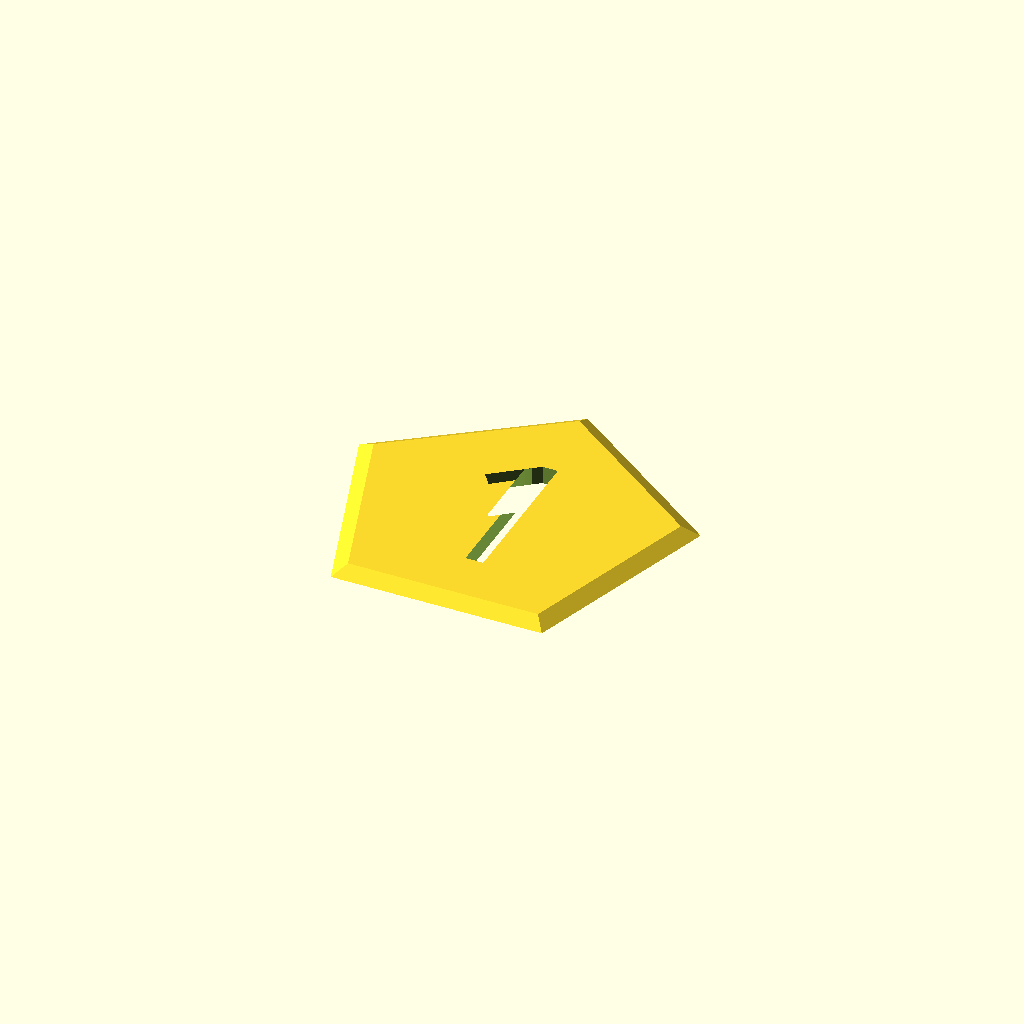
Cell 1: rendered with the file's own defaults.
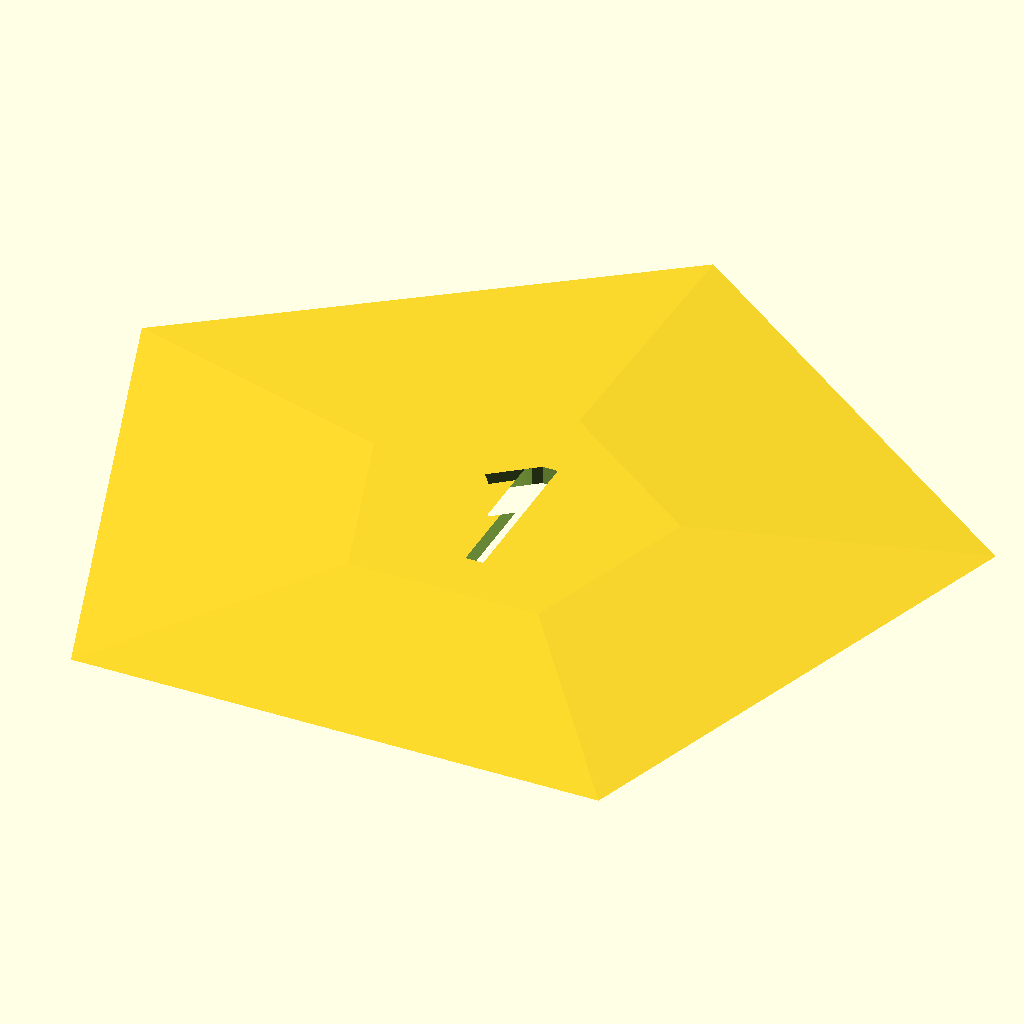
Cell 2: outerDiameter = 50 (everything else at default).
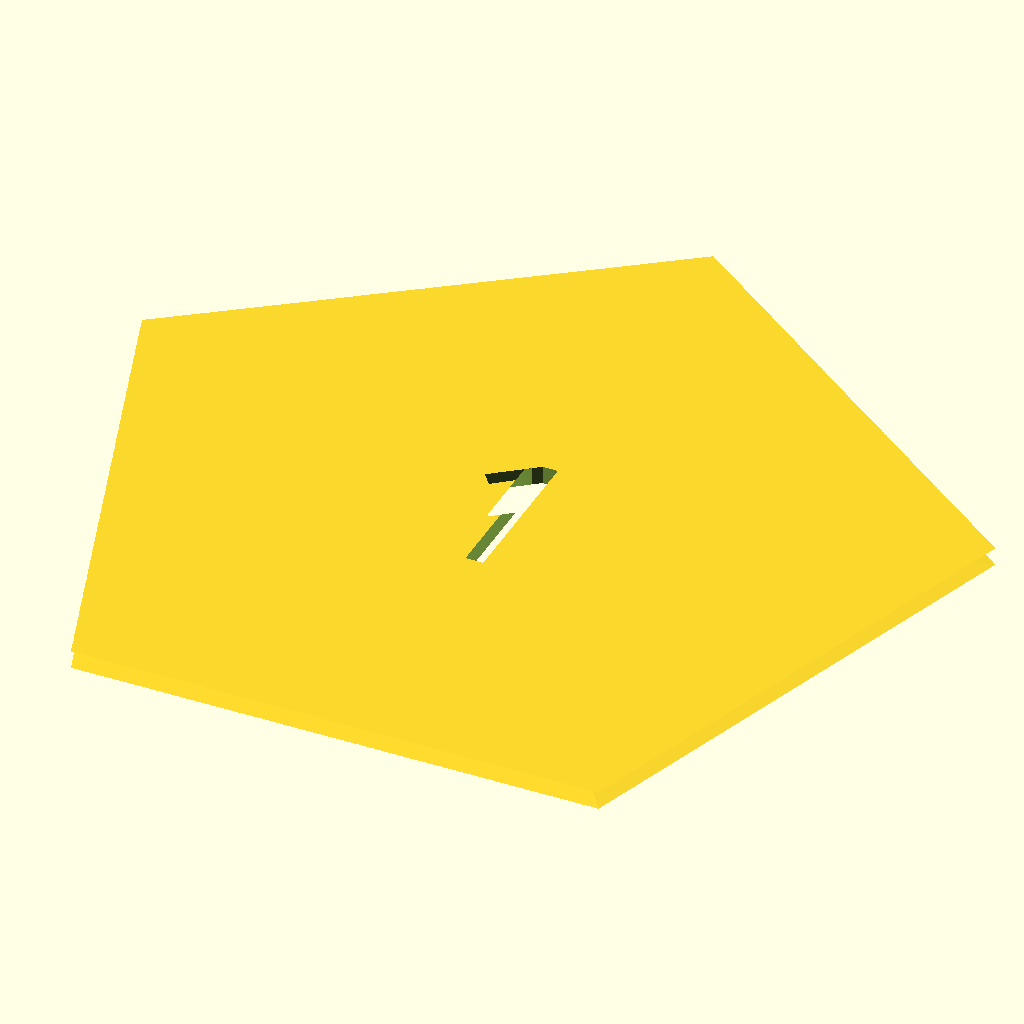
Cell 3 — innerDiameter set to 50, the other parameters unchanged.
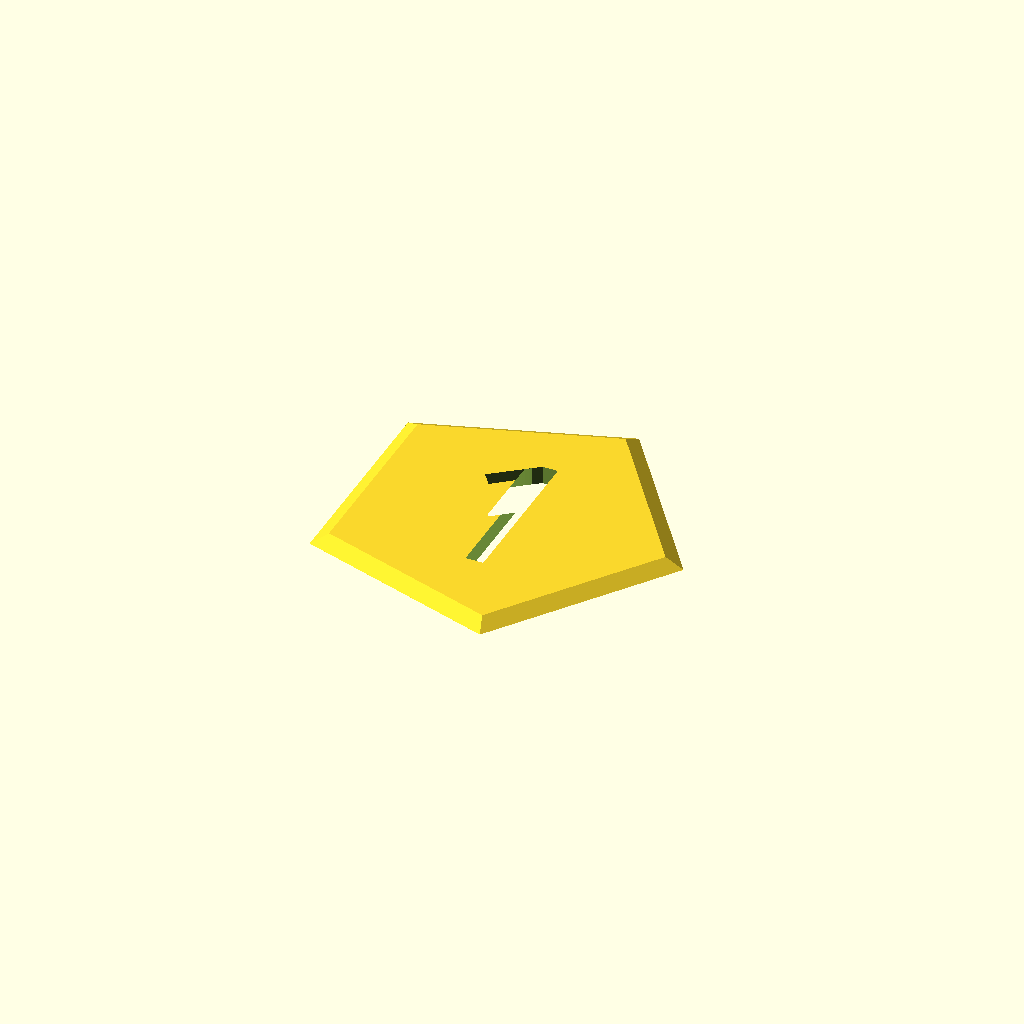
Cell 4: the same model with shapeRotation = 360.
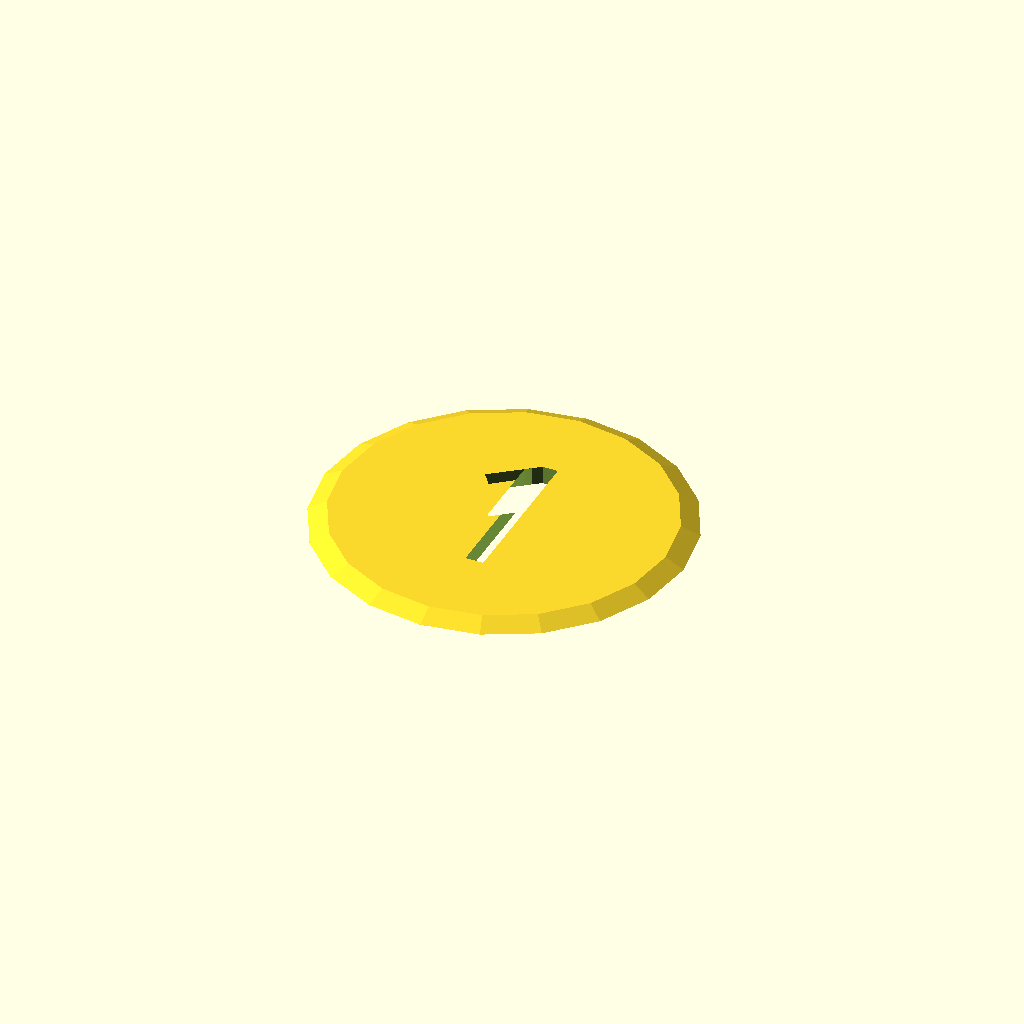
Cell 5: the same model with points = 20.
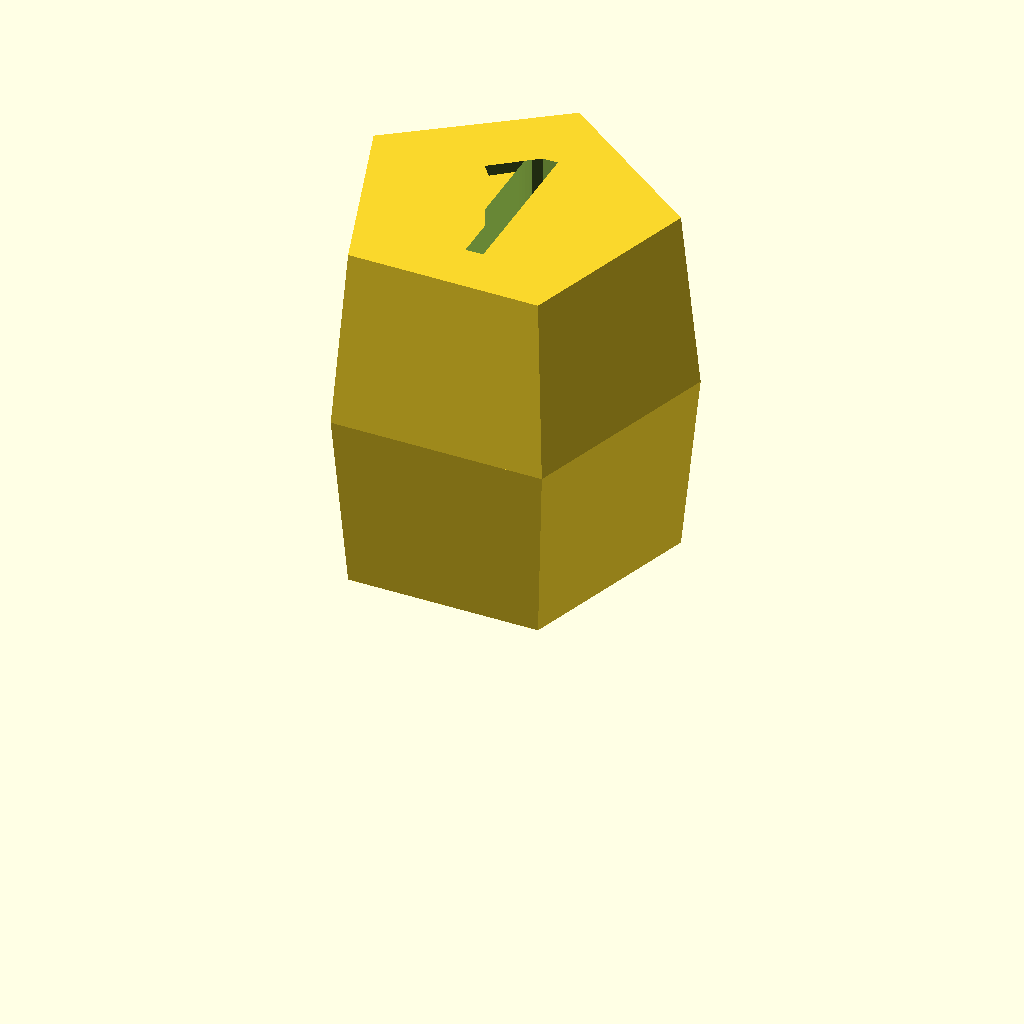
Cell 6: the same model with totalHeight = 20.
One fixed orthographic camera (rotation 55°, 0°, 25°; colour scheme Cornfield) for every cell.
OpenSCAD source file inputs/thingiverse/files/thing-2155835/files/coin.scad:
// Created by Grant Emsley <grant@emsley.ca>

/* [Shape] */
// total diameter of the coin
outerDiameter = 20; // [1:50]
// diameter at the top of the bevel
innerDiameter = 18; // [1:50]
// bevel only top or both sides?
bevelBothSides = "yes"; // [yes,no]
// adjust to line up text the way you want
shapeRotation = 90; // [0:360]
// number of points the coin shape has
points = 5; // [3:20]
// total height of the coin
totalHeight = 1; // [0.5:0.1:20]

/* [Text] */

// Text to cut out of the coin
coinValue = "1";
textSize = 9;
textFont = "Open Sans";


module taperedShape() {
	if(bevelBothSides == "yes") {
		rotate(shapeRotation) translate([0,0,totalHeight/2]) cylinder(h = totalHeight/2, d1 = outerDiameter, d2 = innerDiameter, $fn = points);
		rotate(shapeRotation) cylinder(h = totalHeight/2, d1 = innerDiameter, d2 = outerDiameter, $fn = points);
	} else {
		cylinder(h = totalHeight, d1 = outerDiameter, d2 = innerDiameter, $fn = points);
	}
}

module createText() {
	translate([0,0,-1]) linear_extrude(height = totalHeight + 2) text(str(coinValue), size=textSize, halign="center", valign="center", font=textFont);
}


difference() {
	taperedShape();
	createText();
}
Parameter table extracted from the source (name, type, default, range or options):
outerDiameter: number, default 20, range 1 to 50
innerDiameter: number, default 18, range 1 to 50
bevelBothSides: string, default "yes", options "yes", "no"
shapeRotation: number, default 90, range 0 to 360
points: number, default 5, range 3 to 20
totalHeight: number, default 1, range 0.5 to 20, step 0.1
coinValue: string, default "1"
textSize: number, default 9
textFont: string, default "Open Sans"
